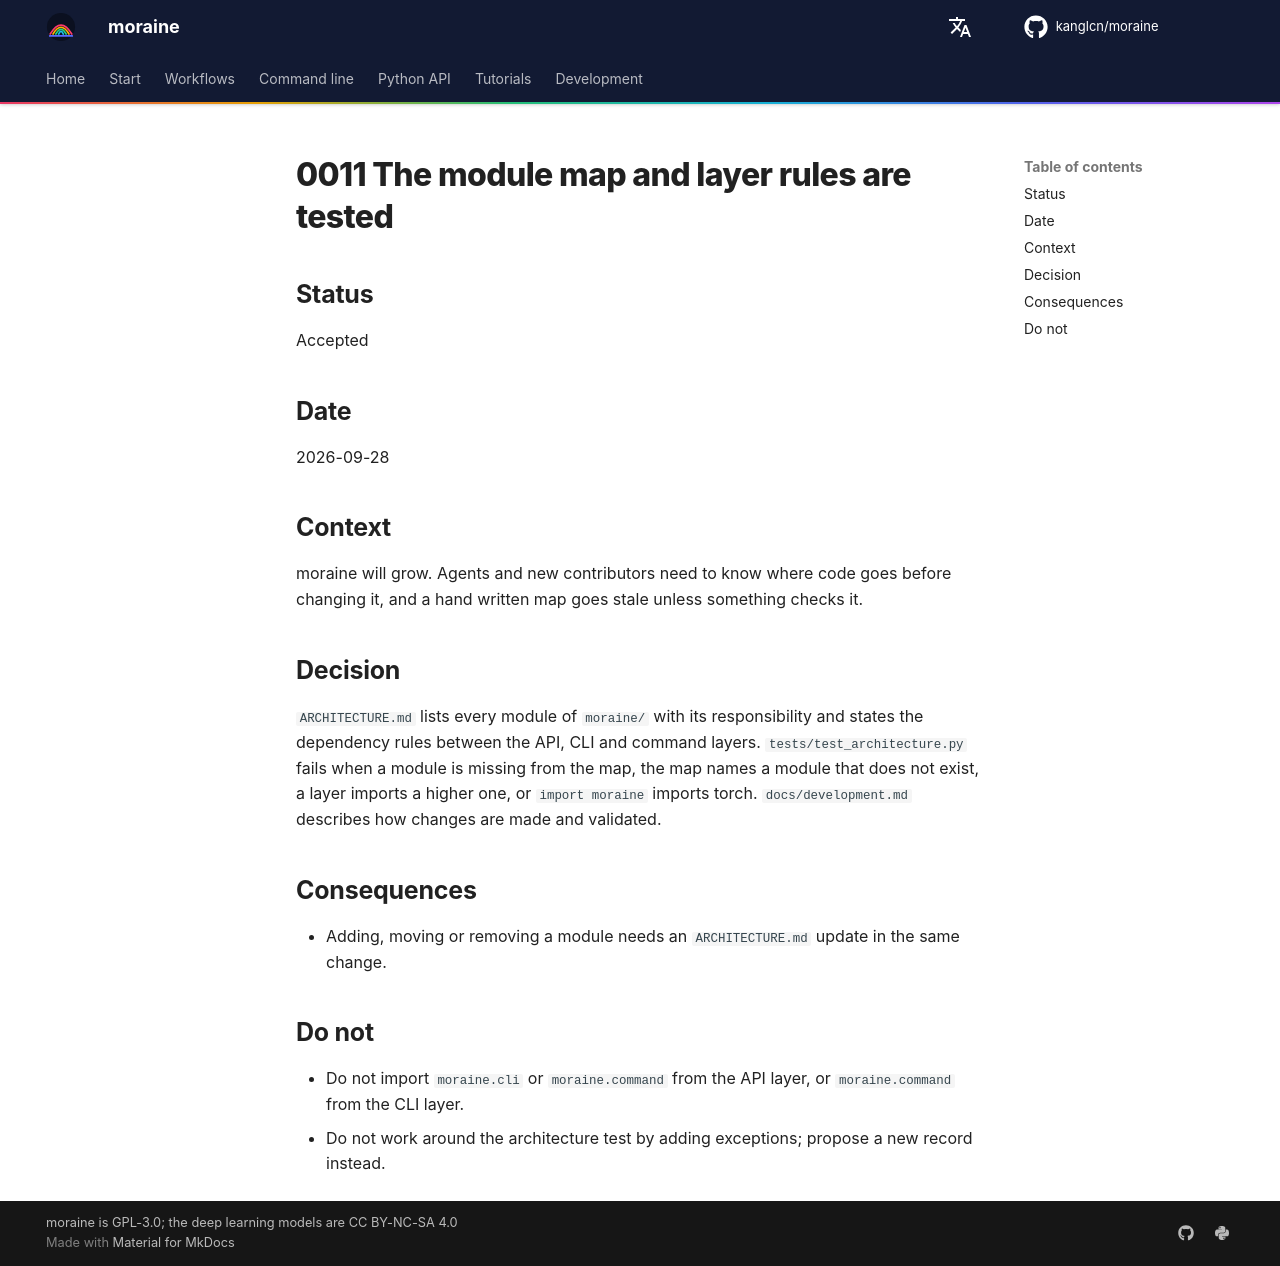

repository: kanglcn/moraine · page: decisions/0011-architecture-map/index.html · generator: mkdocs

# 0011 The module map and layer rules are tested

## Status

Accepted

## Date

2026-09-28

## Context

moraine will grow. Agents and new contributors need to know where code goes before changing it, and a
hand written map goes stale unless something checks it.

## Decision

`ARCHITECTURE.md` lists every module of `moraine/` with its responsibility and states the dependency
rules between the API, CLI and command layers. `tests/test_architecture.py` fails when a module is
missing from the map, the map names a module that does not exist, a layer imports a higher one, or
`import moraine` imports torch. `docs/development.md` describes how changes are made and validated.

## Consequences

- Adding, moving or removing a module needs an `ARCHITECTURE.md` update in the same change.

## Do not

- Do not import `moraine.cli` or `moraine.command` from the API layer, or `moraine.command` from the CLI
  layer.
- Do not work around the architecture test by adding exceptions; propose a new record instead.
